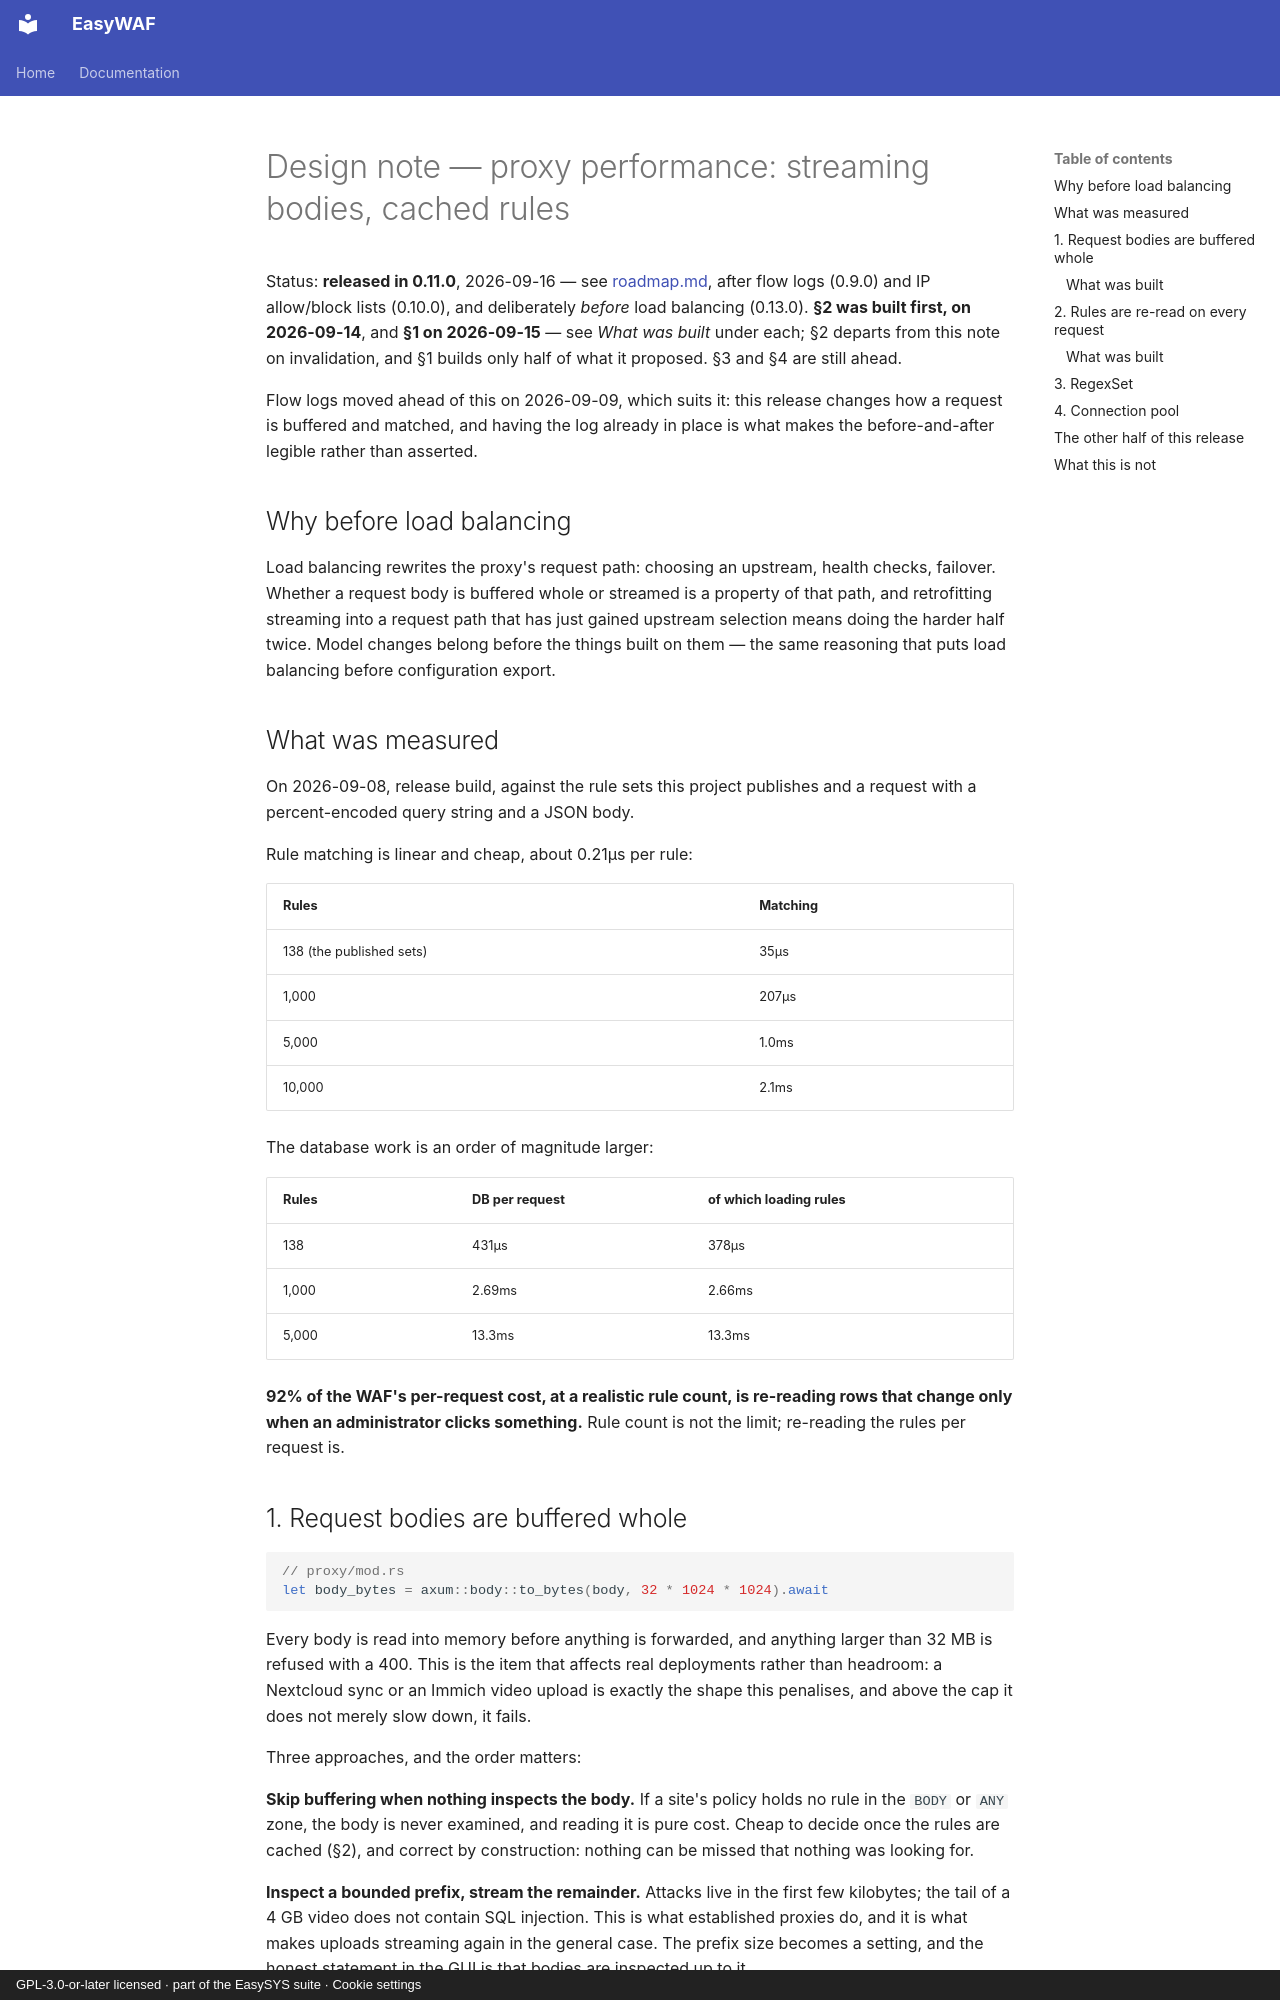

repository: easysysio/EasyWAF · page: design/proxy-performance/index.html · generator: mkdocs · copyright: GPL-3.0-or-later licensed · part of the EasySYS suite · Cookie settings

# Design note — proxy performance: streaming bodies, cached rules

Status: **released in 0.11.0**, 2026-09-16 — see [roadmap.md](roadmap.md), after flow logs
(0.9.0) and IP allow/block lists (0.10.0), and deliberately *before* load
balancing (0.13.0). **§2 was built first, on 2026-09-14**, and **§1 on
2026-09-15** — see *What was built* under each; §2 departs from this note on
invalidation, and §1 builds only half of what it proposed. §3 and §4 are still
ahead.

Flow logs moved ahead of this on 2026-09-09, which suits it: this release
changes how a request is buffered and matched, and having the log already in
place is what makes the before-and-after legible rather than asserted.

## Why before load balancing

Load balancing rewrites the proxy's request path: choosing an upstream, health
checks, failover. Whether a request body is buffered whole or streamed is a
property of that path, and retrofitting streaming into a request path that has
just gained upstream selection means doing the harder half twice. Model changes
belong before the things built on them — the same reasoning that puts load
balancing before configuration export.

## What was measured

On 2026-09-08, release build, against the rule sets this project publishes and
a request with a percent-encoded query string and a JSON body.

Rule matching is linear and cheap, about 0.21µs per rule:

| Rules | Matching |
|---|---|
| 138 (the published sets) | 35µs |
| 1,000 | 207µs |
| 5,000 | 1.0ms |
| 10,000 | 2.1ms |

The database work is an order of magnitude larger:

| Rules | DB per request | of which loading rules |
|---|---|---|
| 138 | 431µs | 378µs |
| 1,000 | 2.69ms | 2.66ms |
| 5,000 | 13.3ms | 13.3ms |

**92% of the WAF's per-request cost, at a realistic rule count, is re-reading
rows that change only when an administrator clicks something.** Rule count is
not the limit; re-reading the rules per request is.

## 1. Request bodies are buffered whole

```rust
// proxy/mod.rs
let body_bytes = axum::body::to_bytes(body, 32 * 1024 * 1024).await
```

Every body is read into memory before anything is forwarded, and anything
larger than 32 MB is refused with a 400. This is the item that affects real
deployments rather than headroom: a Nextcloud sync or an Immich video upload
is exactly the shape this penalises, and above the cap it does not merely slow
down, it fails.

Three approaches, and the order matters:

**Skip buffering when nothing inspects the body.** If a site's policy holds no
rule in the `BODY` or `ANY` zone, the body is never examined, and reading it is
pure cost. Cheap to decide once the rules are cached (§2), and correct by
construction: nothing can be missed that nothing was looking for.

**Inspect a bounded prefix, stream the remainder.** Attacks live in the first
few kilobytes; the tail of a 4 GB video does not contain SQL injection. This is
what established proxies do, and it is what makes uploads streaming again in
the general case. The prefix size becomes a setting, and the honest statement
in the GUI is that bodies are inspected up to it.

**Raise the cap.** One line, and the worst of the three: memory becomes
`concurrent uploads × cap` and the latency is unchanged. Worth doing only as a
stopgap.

The first two together are the design. The first is a special case of the
second and can ship first.
